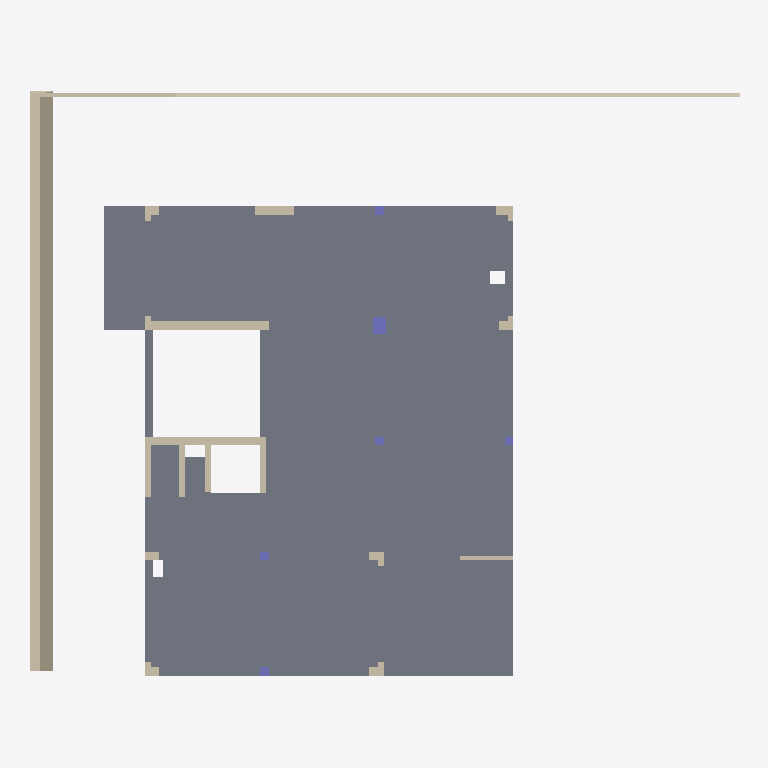
Plan cut of the same IFC building model at storey 'Nivel 2' (level 4.00 m, cut at 5.40 m), seen from above with north up, elements coloured by IFC class: 23 walls (beige), 6 columns (violet), 1 slab (grey). Cut surfaces are drawn darker.
Extent 24.7 m × 20.9 m × 26.7 m (x, y, z). Storeys (9): Cimentación at -15.00 m; Placa_Cajon at -1.50 m; Nivel 1 at 0.00 m; Nivel 2 at 4.00 m; Nivel 3 at 7.00 m; Nivel 4 at 10.00 m; Nivel 5 at 13.00 m; Terraza at 16.00 m; Cubierta at 19.00 m. Elements (498): 180 IfcBeam, 103 IfcMember, 88 IfcWallStandardCase, 46 IfcSlab, 44 IfcColumn, 22 IfcPlate, 8 IfcMechanicalFastener, 5 IfcWall, 2 IfcFooting.

HEADER;
FILE_DESCRIPTION(('ViewDefinition [CoordinationView_V2.0]','RevitIdentifiers [ContentGUID: 49df89b1-59cb-4ec0-ab4f-ca6692901a6d, VersionGUID: eccff208-e1bd-4a60-8807-8f9fb3ff32ce, NumberOfSaves: 61]','CoordinateReference [CoordinateBase: Shared Coordinates]'),'2;1');
FILE_NAME('BIM-COORD-2059.ifc','2026-04-16T13:02:41-05:00',(''),(''),'ODA SDAI 24.12','Autodesk Revit 25.4.30.30 (ENU) - IFC 25.4.30.30','');
FILE_SCHEMA(('IFC2X3'));
ENDSEC;
DATA;
#29=IFCPROJECT('19tucnMSjEmAjFocPjR_MT',#18,'Project Number',$,$,'EJERCICIO','Project Status',(#24),#37456);
#72=IFCSITE('19tucnMSjEmAjFocPjR_MV',#18,'Default',$,$,#71,$,$,.ELEMENT.,(42,21,31,401672),(-71,-3,-24,-318237),0.0,$,$);
#34=IFCBUILDING('19tucnMSjEmAjFocPjR_MS',#18,'',$,$,#32,$,'',.ELEMENT.,$,$,#33);
#38=IFCBUILDINGSTOREY('3A5EWP4Ev3GvaWLE7fnQhU',#18,'Cimentación',$,'Level:8mm Head',#37,$,'Cimentación',.ELEMENT.,-14.999999999999998);
#42=IFCBUILDINGSTOREY('3A5EWP4Ev3GvaWLE7fnQfS',#18,'Placa_Cajon',$,'Level:8mm Head',#41,$,'Placa_Cajon',.ELEMENT.,-1.4999999999999996);
#45=IFCBUILDINGSTOREY('1qv6ynVKX7xf87anS8vNi1',#18,'Nivel 1',$,'Level:8mm Head',#44,$,'Nivel 1',.ELEMENT.,1.762207E-13);
#49=IFCBUILDINGSTOREY('1qv6ynVKX7xf87anS8vN2n',#18,'Nivel 2',$,'Level:8mm Head',#48,$,'Nivel 2',.ELEMENT.,3.9999999999999996);
#53=IFCBUILDINGSTOREY('3A5EWP4Ev3GvaWLE7fnQYx',#18,'Nivel 3',$,'Level:8mm Head',#52,$,'Nivel 3',.ELEMENT.,6.999999999999783);
#57=IFCBUILDINGSTOREY('3A5EWP4Ev3GvaWLE7fnQiW',#18,'Nivel 4',$,'Level:8mm Head',#56,$,'Nivel 4',.ELEMENT.,9.999999999999782);
#61=IFCBUILDINGSTOREY('3A5EWP4Ev3GvaWLE7fnQk3',#18,'Nivel 5',$,'Level:8mm Head',#60,$,'Nivel 5',.ELEMENT.,12.999999999999782);
#65=IFCBUILDINGSTOREY('3A5EWP4Ev3GvaWLE7fnQlf',#18,'Terraza',$,'Level:8mm Head',#64,$,'Terraza',.ELEMENT.,15.999999999999998);
#69=IFCBUILDINGSTOREY('0gNqfHpUn6v9G8dSknkaWM',#18,'Cubierta',$,'Level:8mm Head',#68,$,'Cubierta',.ELEMENT.,19.0);
#9716=IFCSLAB('0exeC62sjCYQjqj2edM9HQ',#18,'Floor:Placa_20_cm:533949',$,'Floor:Placa_20_cm',#9688,#9715,'533949',.FLOOR.);
#13200=IFCWALL('0exeC62sjCYQjqj2edM9eR',#18,'Basic Wall:Muro_concreto_30cm:535548',$,'Basic Wall:Muro_concreto_30cm',#13133,#13137,'535548');
#13123=IFCWALL('0exeC62sjCYQjqj2edM9fC',#18,'Basic Wall:Muro_concreto_15cm:535467',$,'Basic Wall:Muro_concreto_15cm',#13088,#13092,'535467');
#370=IFCWALLSTANDARDCASE('32DbFho5f8oe$ZE53tXON_',#18,'Basic Wall:Muro_concreto_30cm:470604',$,'Basic Wall:Muro_concreto_30cm',#347,#351,'470604');
#447=IFCWALLSTANDARDCASE('32DbFho5f8oe$ZE53tXOLA',#18,'Basic Wall:Muro_concreto_30cm:470776',$,'Basic Wall:Muro_concreto_30cm',#416,#420,'470776');
#198=IFCWALLSTANDARDCASE('32DbFho5f8oe$ZE53tXOTV',#18,'Basic Wall:Muro_concreto_30cm:470253',$,'Basic Wall:Muro_concreto_30cm',#175,#179,'470253');
#481=IFCWALLSTANDARDCASE('32DbFho5f8oe$ZE53tXOI4',#18,'Basic Wall:Muro_concreto_20cm:470838',$,'Basic Wall:Muro_concreto_20cm',#458,#462,'470838');
#516=IFCWALLSTANDARDCASE('32DbFho5f8oe$ZE53tXOJ3',#18,'Basic Wall:Muro_concreto_20cm:470897',$,'Basic Wall:Muro_concreto_20cm',#492,#496,'470897');
#585=IFCWALLSTANDARDCASE('32DbFho5f8oe$ZE53tXPkY',#18,'Basic Wall:Muro_concreto_20cm:471056',$,'Basic Wall:Muro_concreto_20cm',#562,#566,'471056');
#551=IFCWALLSTANDARDCASE('32DbFho5f8oe$ZE53tXOGF',#18,'Basic Wall:Muro_concreto_20cm:470973',$,'Basic Wall:Muro_concreto_20cm',#527,#531,'470973');
#940=IFCCOLUMN('32DbFho5f8oe$ZE53tXPZN',#18,'M_Concrete-Rectangular-Column:450 x 600mm:471909',$,'M_Concrete-Rectangular-Column:450 x 600mm',#939,#936,'471909');
#620=IFCWALLSTANDARDCASE('32DbFho5f8oe$ZE53tXPga',#18,'Basic Wall:Muro_concreto_15cm:471318',$,'Basic Wall:Muro_concreto_15cm',#596,#600,'471318');
#233=IFCWALLSTANDARDCASE('32DbFho5f8oe$ZE53tXORr',#18,'Basic Wall:Muro_concreto_30cm:470343',$,'Basic Wall:Muro_concreto_30cm',#209,#213,'470343');
#765=IFCWALLSTANDARDCASE('32DbFho5f8oe$ZE53tXPbu',#18,'Basic Wall:Muro_concreto_30cm:471754',$,'Basic Wall:Muro_concreto_30cm',#741,#745,'471754');
#103=IFCWALLSTANDARDCASE('32DbFho5f8oe$ZE53tXOU3',#18,'Basic Wall:Muro_concreto_30cm:470065',$,'Basic Wall:Muro_concreto_30cm',#75,#79,'470065');
#302=IFCWALLSTANDARDCASE('32DbFho5f8oe$ZE53tXOP_',#18,'Basic Wall:Muro_concreto_30cm:470476',$,'Basic Wall:Muro_concreto_30cm',#278,#282,'470476');
#834=IFCWALLSTANDARDCASE('32DbFho5f8oe$ZE53tXPYs',#18,'Basic Wall:Muro_concreto_30cm:471812',$,'Basic Wall:Muro_concreto_30cm',#810,#814,'471812');
#696=IFCWALLSTANDARDCASE('32DbFho5f8oe$ZE53tXPc4',#18,'Basic Wall:Muro_concreto_30cm:471606',$,'Basic Wall:Muro_concreto_30cm',#672,#676,'471606');
#661=IFCWALLSTANDARDCASE('32DbFho5f8oe$ZE53tXPeL',#18,'Basic Wall:Muro_concreto_30cm:471463',$,'Basic Wall:Muro_concreto_30cm',#637,#641,'471463');
#405=IFCWALLSTANDARDCASE('32DbFho5f8oe$ZE53tXOKX',#18,'Basic Wall:Muro_concreto_20cm:470675',$,'Basic Wall:Muro_concreto_20cm',#381,#385,'470675');
#901=IFCCOLUMN('32DbFho5f8oe$ZE53tXPYv',#18,'M_Concrete-Rectangular-Column:C_300_x_300mm:471819',$,'M_Concrete-Rectangular-Column:C_300_x_300mm',#900,#897,'471819');
#1054=IFCCOLUMN('32DbFho5f8oe$ZE53tXPqM',#18,'M_Concrete-Rectangular-Column:C_300_x_300mm:472740',$,'M_Concrete-Rectangular-Column:C_300_x_300mm',#1053,#1050,'472740');
#970=IFCCOLUMN('32DbFho5f8oe$ZE53tXPXZ',#18,'M_Concrete-Rectangular-Column:C_300_x_300mm:472017',$,'M_Concrete-Rectangular-Column:C_300_x_300mm',#969,#966,'472017');
#1026=IFCCOLUMN('32DbFho5f8oe$ZE53tXPsv',#18,'M_Concrete-Rectangular-Column:C_300_x_300mm:472587',$,'M_Concrete-Rectangular-Column:C_300_x_300mm',#1025,#1022,'472587');
#998=IFCCOLUMN('32DbFho5f8oe$ZE53tXP_E',#18,'M_Concrete-Rectangular-Column:C_300_x_300mm:472124',$,'M_Concrete-Rectangular-Column:C_300_x_300mm',#997,#994,'472124');
#158=IFCWALLSTANDARDCASE('32DbFho5f8oe$ZE53tXOVL',#18,'Basic Wall:Muro_concreto_20cm:470119',$,'Basic Wall:Muro_concreto_20cm',#135,#139,'470119');
#730=IFCWALLSTANDARDCASE('32DbFho5f8oe$ZE53tXPdT',#18,'Basic Wall:Muro_concreto_20cm:471663',$,'Basic Wall:Muro_concreto_20cm',#707,#711,'471663');
#267=IFCWALLSTANDARDCASE('32DbFho5f8oe$ZE53tXOR5',#18,'Basic Wall:Muro_concreto_20cm:470391',$,'Basic Wall:Muro_concreto_20cm',#244,#248,'470391');
#799=IFCWALLSTANDARDCASE('32DbFho5f8oe$ZE53tXPbv',#18,'Basic Wall:Muro_concreto_20cm:471755',$,'Basic Wall:Muro_concreto_20cm',#776,#780,'471755');
#868=IFCWALLSTANDARDCASE('32DbFho5f8oe$ZE53tXPYt',#18,'Basic Wall:Muro_concreto_20cm:471813',$,'Basic Wall:Muro_concreto_20cm',#845,#849,'471813');
ENDSEC;
